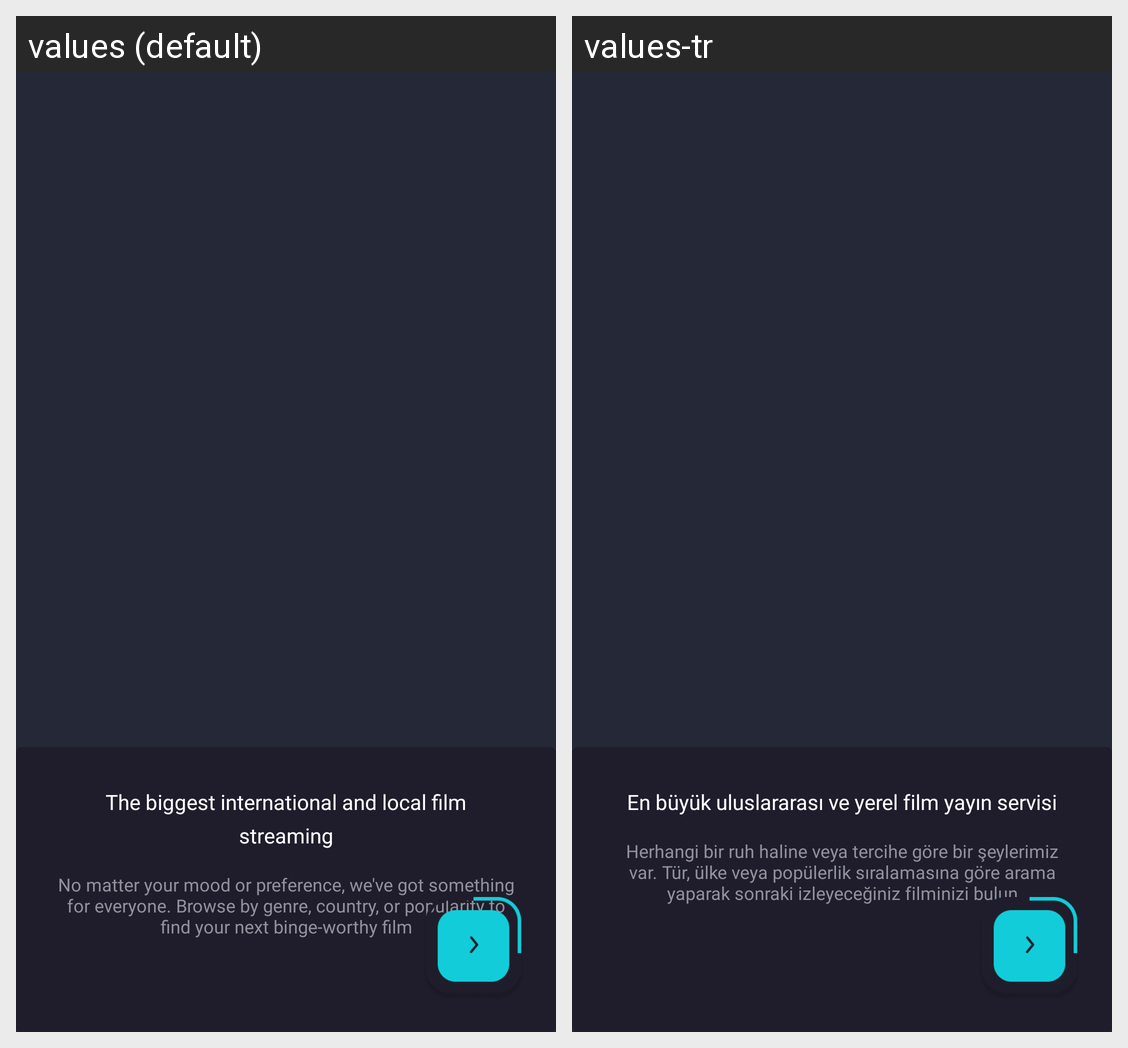

The Android screen above is rendered under two locales of the same app. Produce the string resources it draws, with the default and per-locale values.
Android screen res/layout/fragment_first_screen.xml rendered under 2 locales, left to right: values (default), values-tr. Device: Nexus 5 (rendered at 1080×1920; each locale shown at half size, 540×960, under a caption strip naming it); theme Theme.Cinemax.
Strings drawn on this screen, with the default value and each locale's value (text and hints the layout hard-codes, and strings that could not be matched under every locale, appear in the picture but are not listed):

header_onboarding_first
  values: The biggest international and local film streaming
  values-tr: En büyük uluslararası ve yerel film yayın servisi

body_onboarding_first
  values: No matter your mood or preference, we've got something for everyone. Browse by genre, country, or popularity to find your next binge-worthy film
  values-tr: Herhangi bir ruh haline veya tercihe göre bir şeylerimiz var. Tür, ülke veya popülerlik sıralamasına göre arama yaparak sonraki izleyeceğiniz filminizi bulun
